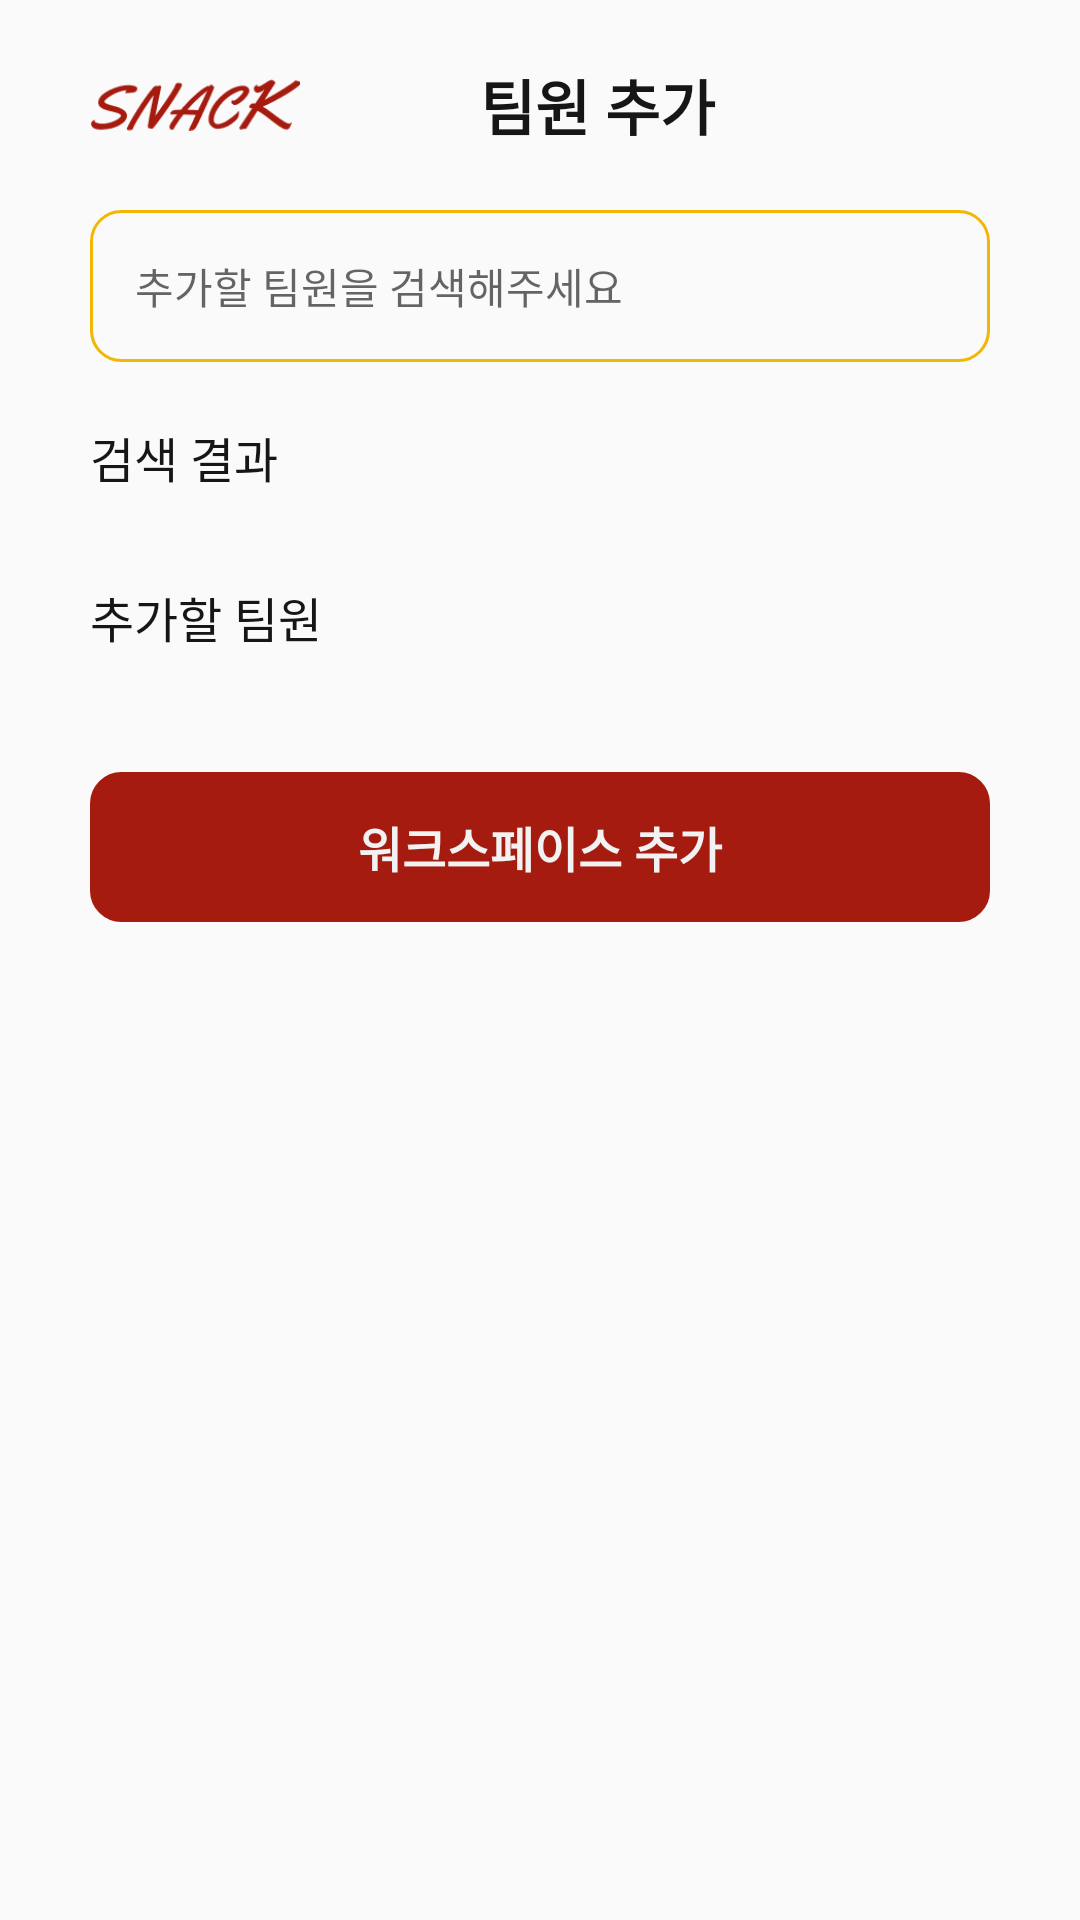

Android layout source for this screen:
<!-- AndroidManifest.xml: application theme NoActionBar -->
<!-- res/layout/activity_add_member.xml -->
<?xml version="1.0" encoding="utf-8"?>
<LinearLayout xmlns:android="http://schemas.android.com/apk/res/android"
    xmlns:app="http://schemas.android.com/apk/res-auto"
    xmlns:tools="http://schemas.android.com/tools"
    android:layout_width="match_parent"
    android:layout_height="match_parent"
    android:orientation="vertical"
    android:outlineAmbientShadowColor="#000000"
    android:paddingHorizontal="30dp"
    tools:context=".view.MainActivity">


    <LinearLayout
        android:layout_width="match_parent"
        android:layout_height="wrap_content"
        android:orientation="horizontal"
        android:paddingVertical="10dp">

        <ImageView
            android:id="@+id/imageView"
            android:layout_width="70dp"
            android:layout_height="wrap_content"
            app:srcCompat="@drawable/logo2" />

        <TextView
            android:id="@+id/textView"
            android:layout_width="match_parent"
            android:layout_height="wrap_content"
            android:layout_gravity="center"
            android:layout_marginLeft="60dp"
            android:text="팀원 추가"
            android:textColor="@color/black"
            android:textSize="20sp"
            android:textStyle="bold" />
    </LinearLayout>

    <LinearLayout
        android:layout_width="match_parent"
        android:layout_height="wrap_content"
        android:background="@drawable/yellow_border_box"
        android:gravity="center"
        android:orientation="horizontal"
        android:padding="15dp">

        <EditText
            android:id="@+id/editText"
            android:layout_width="wrap_content"
            android:layout_height="wrap_content"
            android:layout_weight="5"
            android:background="@null"
            android:ems="15"
            android:hint="추가할 팀원을 검색해주세요"
            android:inputType="textPersonName"
            android:textSize="14sp" />

        <ImageView
            android:id="@+id/search"
            android:layout_width="wrap_content"
            android:layout_height="match_parent"
            android:layout_weight="1"
            android:src="@drawable/ic_baseline_search_24" />

    </LinearLayout>

    <TextView
        android:layout_width="match_parent"
        android:layout_height="wrap_content"
        android:layout_marginTop="20dp"
        android:layout_marginBottom="10dp"
        android:text="검색 결과"
        android:textColor="@color/black"
        android:textSize="16sp" />

    <androidx.recyclerview.widget.RecyclerView
        android:id="@+id/recyclerView"
        android:layout_width="match_parent"
        android:layout_height="wrap_content"
        android:background="@drawable/yellow_border_box"
        android:paddingHorizontal="30dp" />

    <TextView
        android:layout_width="match_parent"
        android:layout_height="wrap_content"
        android:layout_marginTop="20dp"
        android:layout_marginBottom="10dp"
        android:text="추가할 팀원"
        android:textColor="@color/black"
        android:textSize="16sp" />

    <androidx.recyclerview.widget.RecyclerView
        android:id="@+id/recyclerView2"
        android:layout_width="match_parent"
        android:layout_height="wrap_content"
        android:background="@drawable/yellow_border_box"
        android:paddingHorizontal="30dp" />

    <TextView
        android:id="@+id/addWorkspace"
        android:layout_width="match_parent"
        android:layout_height="50dp"
        android:layout_marginTop="30dp"
        android:background="@drawable/red_box"
        android:gravity="center"
        android:text="워크스페이스 추가"
        android:textColor="@color/white"
        android:textSize="16sp"
        android:textStyle="bold" />

</LinearLayout>
<!-- resources referenced by this layout -->
<resources>
  <color name="black">#FF161616</color>
  <color name="white">#FFF2F2F2</color>
  <!-- drawable logo2: png bitmap (drawable-v24, 4951 bytes) -->
  <!-- drawable red_box (drawable) -->
  <?xml version="1.0" encoding="utf-8"?>
  <shape xmlns:android="http://schemas.android.com/apk/res/android"
      android:padding="10dp"
      android:tint="@color/red"
      android:shape="rectangle" >
      <corners
          android:bottomLeftRadius="10dp"
          android:bottomRightRadius="10dp"
          android:topLeftRadius="10dp"
          android:topRightRadius="10dp" />
      <stroke
          android:width="1dp"
          android:color="@color/red" />
  </shape>
  <!-- drawable yellow_border_box (drawable) -->
  <?xml version="1.0" encoding="utf-8"?>
  <shape xmlns:android="http://schemas.android.com/apk/res/android"
      android:padding="10dp"
      android:shape="rectangle" >
      <corners
          android:bottomLeftRadius="10dp"
          android:bottomRightRadius="10dp"
          android:topLeftRadius="10dp"
          android:topRightRadius="10dp" />
      <stroke
          android:width="1dp"
          android:color="@color/yellow" />
  </shape>
  <style name="NoActionBar" parent="Theme.AppCompat.Light.NoActionBar">
          <item name="colorPrimary">@android:color/background_light</item>
          <item name="colorPrimaryDark">@android:color/background_light</item>
          <item name="colorAccent">@android:color/background_light</item>
      </style>
  <color name="red">#FFA61B0F</color>
  <color name="yellow">#FFF2B705</color>
</resources>
